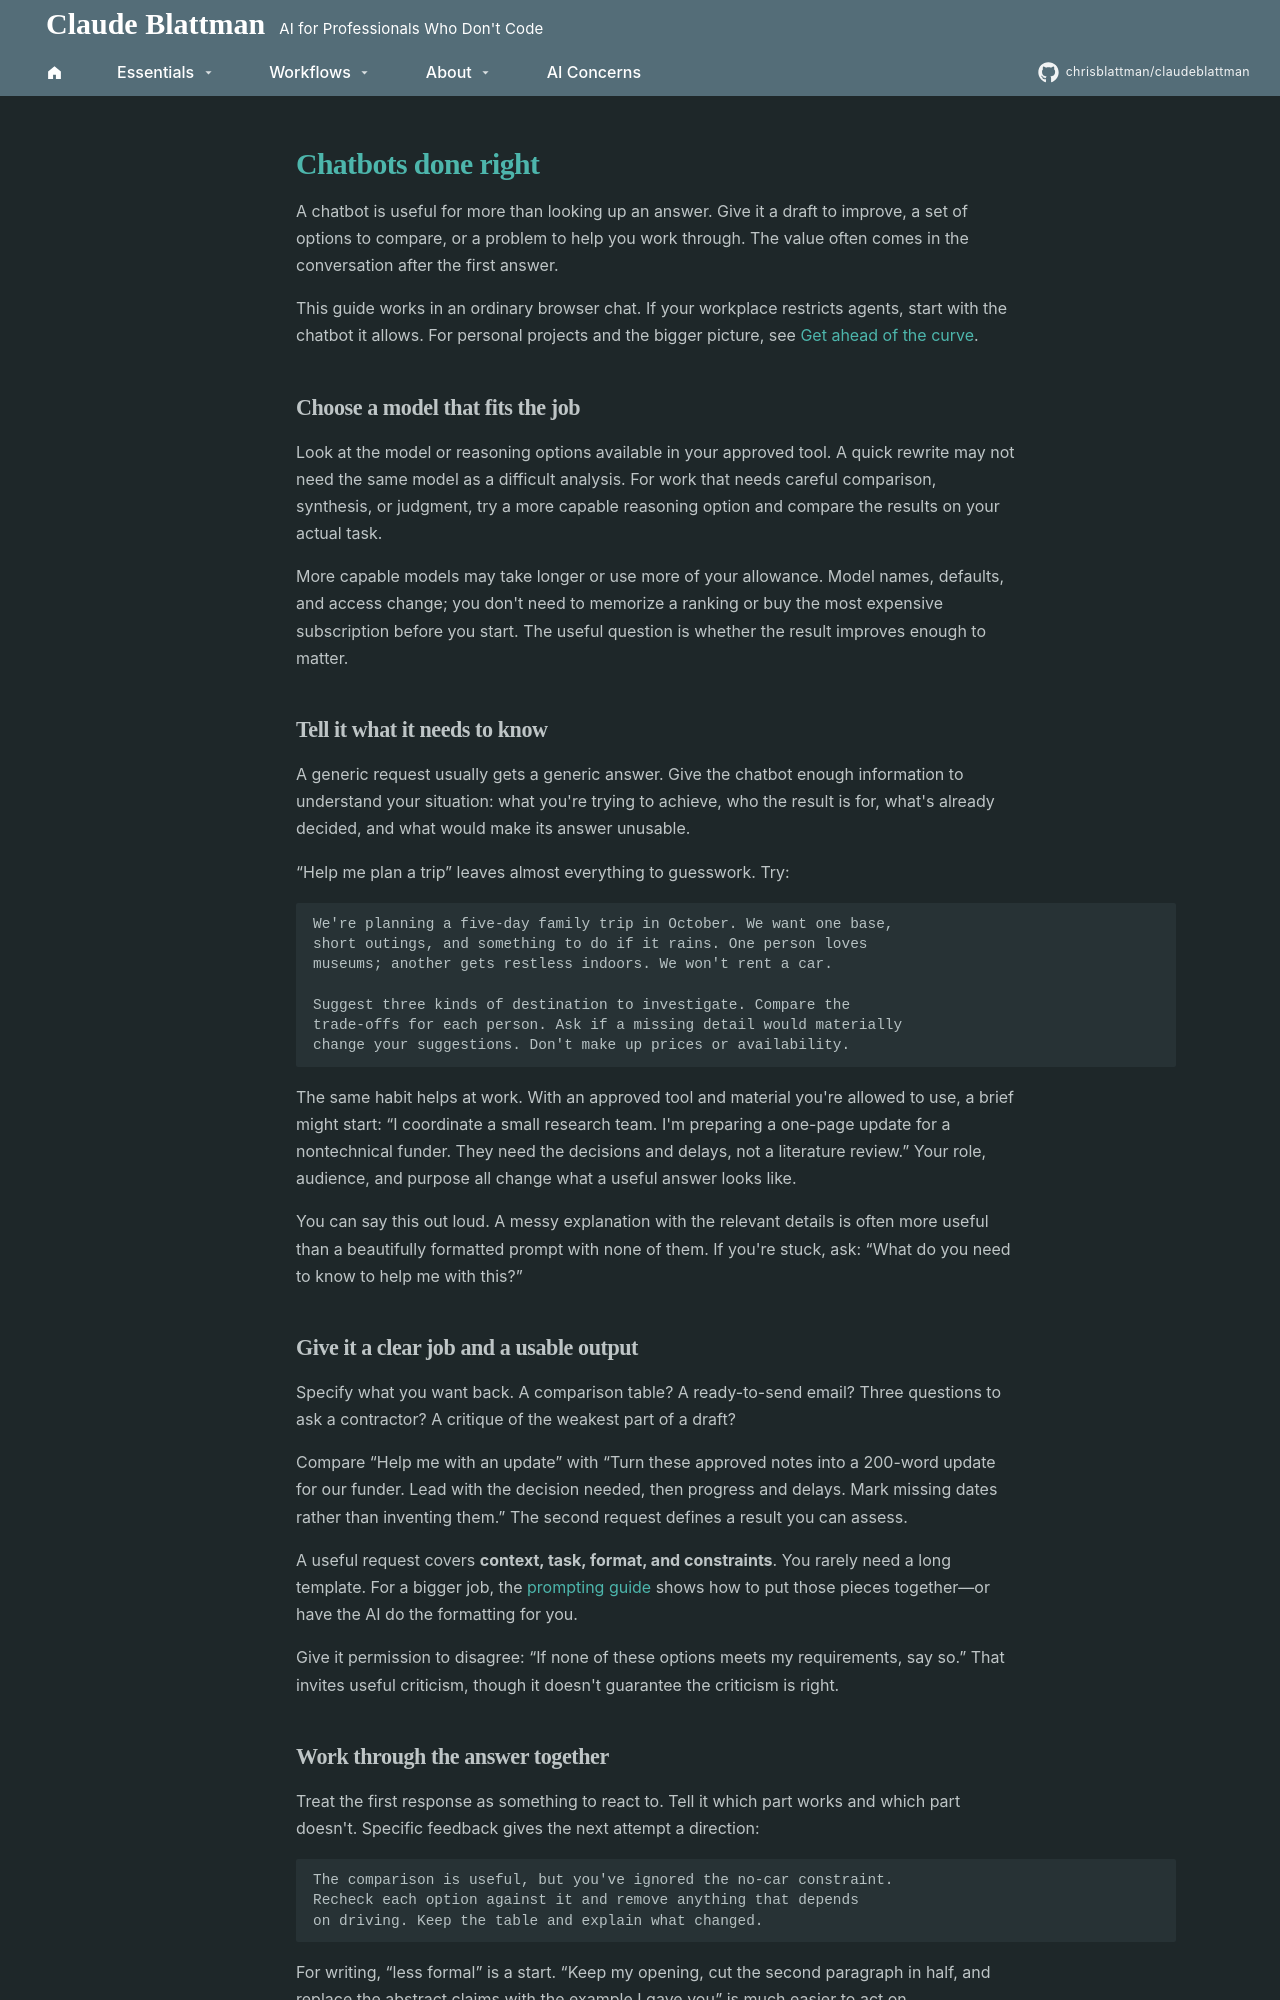

repository: chrisblattman/claudeblattman · page: hyperlinks/chatbots/index.html · generator: mkdocs

---
description: Get useful work from a chatbot through better context, conversation, reusable instructions, and careful review. No agent required.
---

# Chatbots done right

A chatbot is useful for more than looking up an answer. Give it a draft to improve, a set of options to compare, or a problem to help you work through. The value often comes in the conversation after the first answer.

This guide works in an ordinary browser chat. If your workplace restricts agents, start with the chatbot it allows. For personal projects and the bigger picture, see [Get ahead of the curve](../starter-kit/agents-at-work.md).

<span id="pick-the-right-model"></span>

## Choose a model that fits the job

Look at the model or reasoning options available in your approved tool. A quick rewrite may not need the same model as a difficult analysis. For work that needs careful comparison, synthesis, or judgment, try a more capable reasoning option and compare the results on your actual task.

More capable models may take longer or use more of your allowance. Model names, defaults, and access change; you don't need to memorize a ranking or buy the most expensive subscription before you start. The useful question is whether the result improves enough to matter.

<span id="give-it-context-about-you"></span>
<span id="the-basics-just-tell-it"></span>

## Tell it what it needs to know

A generic request usually gets a generic answer. Give the chatbot enough information to understand your situation: what you're trying to achieve, who the result is for, what's already decided, and what would make its answer unusable.

“Help me plan a trip” leaves almost everything to guesswork. Try:

```text
We're planning a five-day family trip in October. We want one base,
short outings, and something to do if it rains. One person loves
museums; another gets restless indoors. We won't rent a car.

Suggest three kinds of destination to investigate. Compare the
trade-offs for each person. Ask if a missing detail would materially
change your suggestions. Don't make up prices or availability.
```

The same habit helps at work. With an approved tool and material you're allowed to use, a brief might start: “I coordinate a small research team. I'm preparing a one-page update for a nontechnical funder. They need the decisions and delays, not a literature review.” Your role, audience, and purpose all change what a useful answer looks like.

You can say this out loud. A messy explanation with the relevant details is often more useful than a beautifully formatted prompt with none of them. If you're stuck, ask: “What do you need to know to help me with this?”

<span id="structure-your-requests"></span>

## Give it a clear job and a usable output

Specify what you want back. A comparison table? A ready-to-send email? Three questions to ask a contractor? A critique of the weakest part of a draft?

Compare “Help me with an update” with “Turn these approved notes into a 200-word update for our funder. Lead with the decision needed, then progress and delays. Mark missing dates rather than inventing them.” The second request defines a result you can assess.

A useful request covers **context, task, format, and constraints**. You rarely need a long template. For a bigger job, the [prompting guide](prompting.md) shows how to put those pieces together—or have the AI do the formatting for you.

Give it permission to disagree: “If none of these options meets my requirements, say so.” That invites useful criticism, though it doesn't guarantee the criticism is right.

<span id="use-conversations-not-one-shots"></span>
